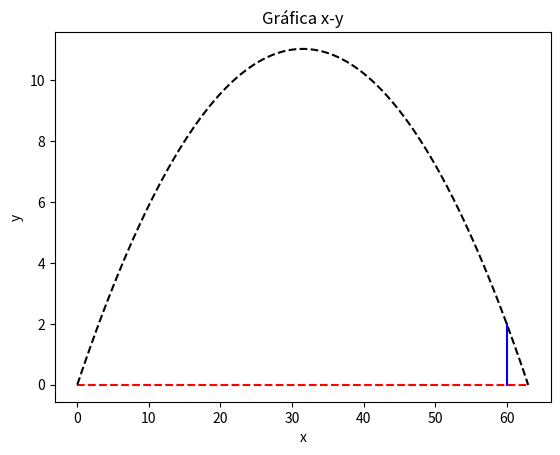

Python code for this plot:
import numpy as np
import matplotlib.pyplot as plt

'''se graficara y-x para un objeto con y si resistencia del aire'''
import math as m

# se crea una funcion que relacione los valores de 'x' con los de 'y'
def y_val(x):
    theta = (7 / 36)*m.pi       # rad
    g = 9.8         # m/s^2
    v0 = 25.63      # m/s
    return((x*m.tan(theta)) - ((0.5*g*x**2) / ((v0**2)*(m.cos(theta))**2)))

# se crea un arreglo con las x's a valuar y un arrego de ceros
x = np.linspace(0,63,100)
y = np.zeros(len(x))

# se crea la una recta horizontal que delimite el suelo
y2 = np.zeros(len(x))

# se crea una recta vertical que delimite la barra
y3 = np.linspace(0,2,100)
x3 = np.zeros(len(y3))
for i in range(len(y3)):
    x3[i] = 60

# se valua la funcion y se insertan los valores en el arreglo de ceros
for i in range(len(x)):
    y[i] = y_val(x[i])

# se plotean los datos
plt.plot(x3,y3,'-b')
plt.plot(x,y2,'--r')
plt.plot(x,y,'--k')

# etiquetas
plt.xlabel('x')
plt.ylabel('y')
plt.title('Gráfica x-y')

plt.show()
